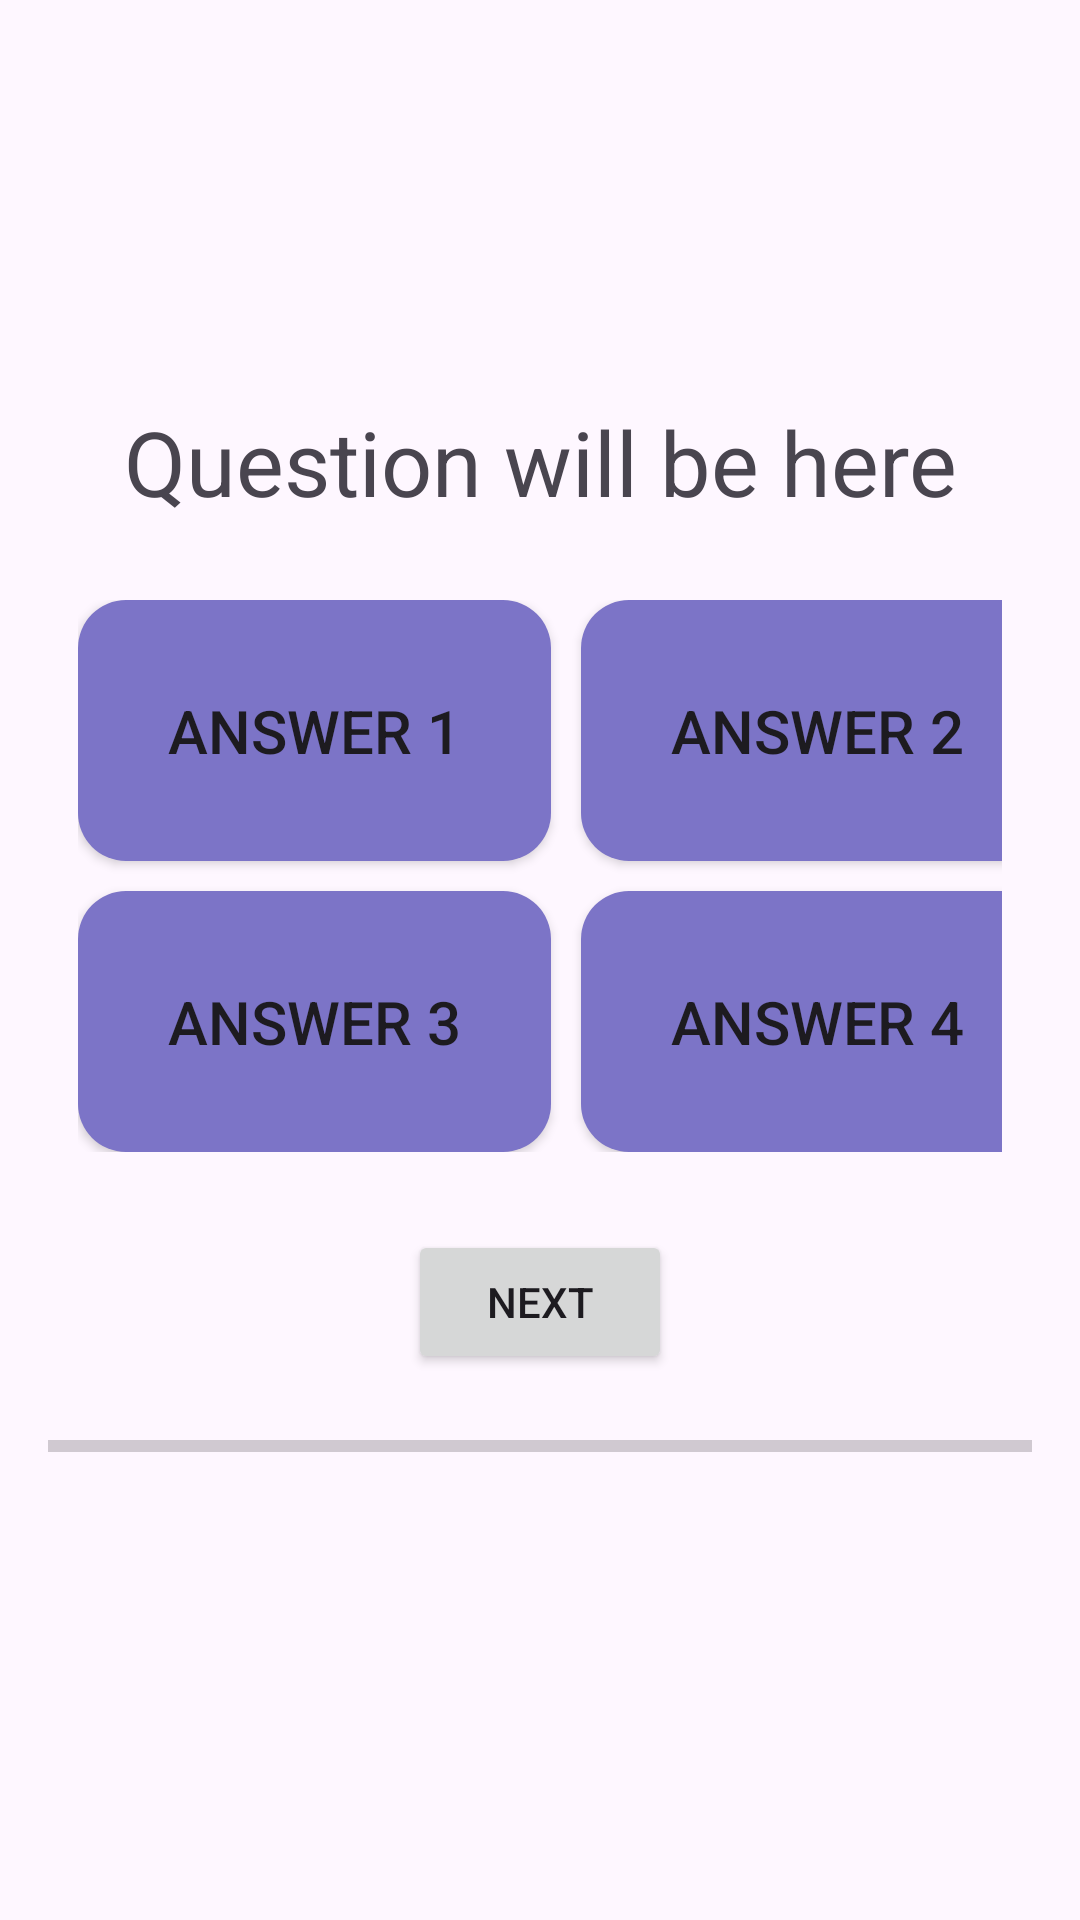

Produce the Android XML layout that renders to this screen, including the resource entries it uses.
<!-- AndroidManifest.xml: application theme Theme.Linguify -->
<!-- res/layout/quiz_practice_activity.xml -->
<?xml version="1.0" encoding="utf-8"?>

<LinearLayout xmlns:android="http://schemas.android.com/apk/res/android"
    xmlns:app="http://schemas.android.com/apk/res-auto"
    android:layout_width="match_parent"
    android:layout_height="match_parent"
    android:orientation="vertical"
    android:gravity="center"
    android:padding="16dp">

    <TextView
        android:id="@+id/tvQuestion"
        android:layout_width="wrap_content"
        android:layout_height="wrap_content"
        android:text="Question will be here"
        android:textSize="30sp"
        android:layout_marginBottom="16dp"
        android:gravity="center" />

    <GridLayout
        android:layout_width="wrap_content"
        android:layout_height="wrap_content"
        android:layout_gravity="center"
        android:layout_marginBottom="16dp"
        android:columnCount="2"
        android:padding="10dp"
        android:rowCount="2">

        <Button
            android:id="@+id/btnAnswer1"
            android:layout_width="wrap_content"
            android:layout_height="wrap_content"
            android:layout_marginStart="0dp"
            android:layout_marginTop="0dp"
            android:layout_marginEnd="5dp"
            android:layout_marginBottom="5dp"
            android:background="@drawable/button_background"
            android:padding="30dp"
            android:text="Answer 1"
            android:textSize="20sp"
            app:cornerRadius="16dp" />

        <Button
            android:id="@+id/btnAnswer2"
            android:layout_width="wrap_content"
            android:layout_height="wrap_content"
            android:layout_margin="5dp"
            android:layout_marginStart="5dp"
            android:layout_marginTop="0dp"
            android:layout_marginEnd="0dp"
            android:layout_marginBottom="5dp"
            android:background="@drawable/button_background"
            android:padding="30dp"
            android:text="Answer 2"
            android:textSize="20sp"
            app:cornerRadius="200dp" />

        <Button

            android:id="@+id/btnAnswer3"
            android:layout_width="fill_parent"
            android:layout_height="fill_parent"
            android:layout_marginStart="0dp"
            android:layout_marginTop="5dp"
            android:layout_marginEnd="5dp"
            android:layout_marginBottom="0dp"
            android:background="@drawable/button_background"
            android:padding="30dp"
            android:text="Answer 3"
            android:textSize="20sp"
            app:cornerRadius="16dp" />

        <Button
            android:id="@+id/btnAnswer4"
            android:layout_width="wrap_content"
            android:layout_height="wrap_content"
            android:layout_marginStart="5dp"
            android:layout_marginTop="5dp"
            android:layout_marginEnd="0dp"
            android:layout_marginBottom="0dp"
            android:background="@drawable/button_background"
            android:padding="30dp"
            android:text="Answer 4"
            android:textSize="20sp"
            app:cornerRadius="16dp" />
    </GridLayout>

    <Button
        android:id="@+id/btnSubmit"
        android:layout_width="wrap_content"
        android:layout_height="wrap_content"
        android:text="Next" />

    <ProgressBar
        android:id="@+id/progressBar"
        style="?android:attr/progressBarStyleHorizontal"
        android:layout_width="match_parent"
        android:layout_height="wrap_content"
        android:max="100"
        android:progress="0"
        android:layout_marginTop="16dp"
        android:layout_marginBottom="16dp" />



</LinearLayout>
<!-- resources referenced by this layout -->
<resources>
  <!-- drawable button_background (drawable) -->
  <?xml version="1.0" encoding="utf-8"?>
  
  <selector xmlns:android="http://schemas.android.com/apk/res/android">
      <item android:state_pressed="true" android:drawable="@drawable/button_shape_selected" />
      <item android:state_selected="true" android:drawable="@drawable/button_shape_selected" />
      <item android:drawable="@drawable/button_shape_default" />
  </selector>
  <style name="Theme.Linguify" parent="Base.Theme.Linguify" />
  <!-- drawable button_shape_selected (drawable) -->
  <?xml version="1.0" encoding="utf-8"?>
  
  <shape xmlns:android="http://schemas.android.com/apk/res/android"
      android:shape="rectangle">
      <solid android:color="@color/button_pressed"/> 
      <corners android:radius="16dp"/> 
  </shape>
  <!-- drawable button_shape_default (drawable) -->
  <?xml version="1.0" encoding="utf-8"?>
  
  <shape xmlns:android="http://schemas.android.com/apk/res/android"
      android:shape="rectangle">
      <solid android:color="@color/button_default"/> 
      <corners android:radius="16dp"/> 
  </shape>
  <style name="Base.Theme.Linguify" parent="Theme.Material3.DayNight.NoActionBar">
          
          
      </style>
  <color name="button_pressed">#B5D1F8</color>
  <color name="button_default">#7C74C7</color>
</resources>
